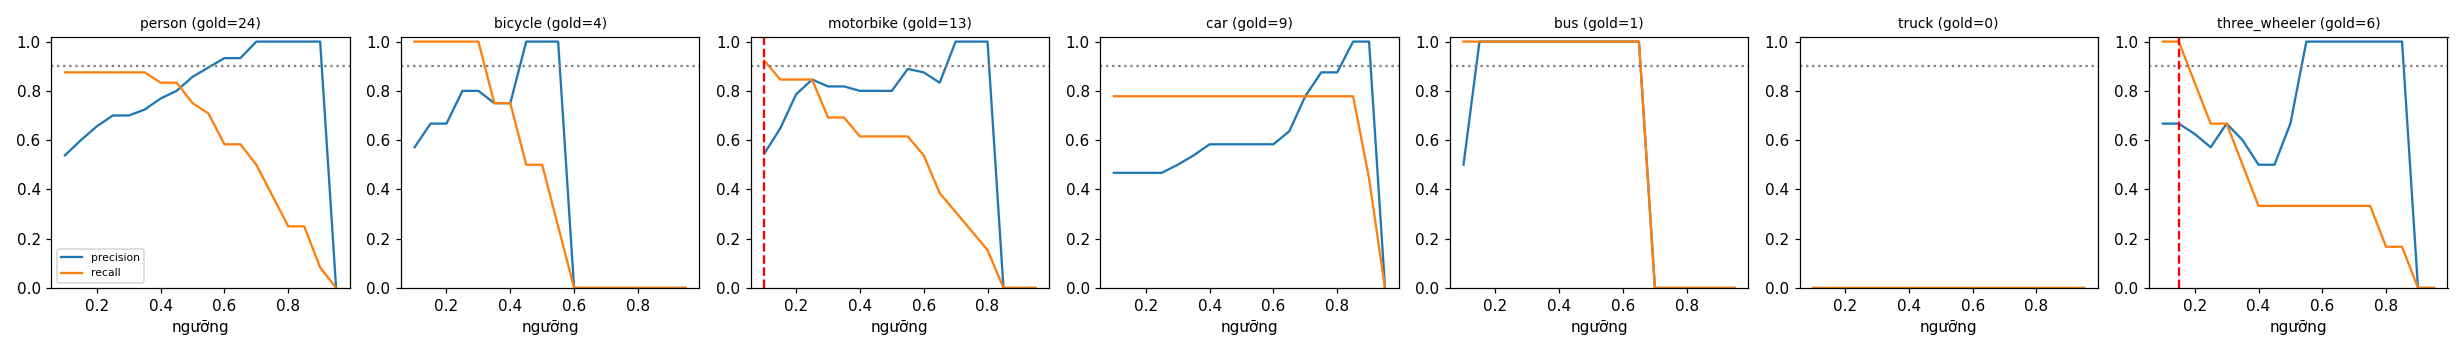

The file beside this chart, header and first rows:
class, thr, tp, fp, fn, precision, recall, f1, n_gold
person, 0.1, 21, 18, 3, 0.538, 0.875, 0.667, 24
person, 0.15, 21, 14, 3, 0.6, 0.875, 0.712, 24
person, 0.2, 21, 11, 3, 0.656, 0.875, 0.75, 24
person, 0.25, 21, 9, 3, 0.7, 0.875, 0.778, 24
person, 0.3, 21, 9, 3, 0.7, 0.875, 0.778, 24
person, 0.35, 21, 8, 3, 0.724, 0.875, 0.792, 24
person, 0.4, 20, 6, 4, 0.769, 0.833, 0.8, 24
person, 0.45, 20, 5, 4, 0.8, 0.833, 0.816, 24
person, 0.5, 18, 3, 6, 0.857, 0.75, 0.8, 24
person, 0.55, 17, 2, 7, 0.895, 0.708, 0.791, 24
person, 0.6, 14, 1, 10, 0.933, 0.583, 0.718, 24
person, 0.65, 14, 1, 10, 0.933, 0.583, 0.718, 24
person, 0.7, 12, 0, 12, 1.0, 0.5, 0.667, 24
person, 0.75, 9, 0, 15, 1.0, 0.375, 0.545, 24
person, 0.8, 6, 0, 18, 1.0, 0.25, 0.4, 24
person, 0.85, 6, 0, 18, 1.0, 0.25, 0.4, 24
person, 0.9, 2, 0, 22, 1.0, 0.083, 0.154, 24
person, 0.95, 0, 0, 24, 0.0, 0.0, 0.0, 24
bicycle, 0.1, 4, 3, 0, 0.571, 1.0, 0.727, 4
bicycle, 0.15, 4, 2, 0, 0.667, 1.0, 0.8, 4
bicycle, 0.2, 4, 2, 0, 0.667, 1.0, 0.8, 4
bicycle, 0.25, 4, 1, 0, 0.8, 1.0, 0.889, 4
bicycle, 0.3, 4, 1, 0, 0.8, 1.0, 0.889, 4
bicycle, 0.35, 3, 1, 1, 0.75, 0.75, 0.75, 4
bicycle, 0.4, 3, 1, 1, 0.75, 0.75, 0.75, 4
bicycle, 0.45, 2, 0, 2, 1.0, 0.5, 0.667, 4
bicycle, 0.5, 2, 0, 2, 1.0, 0.5, 0.667, 4
bicycle, 0.55, 1, 0, 3, 1.0, 0.25, 0.4, 4
bicycle, 0.6, 0, 0, 4, 0.0, 0.0, 0.0, 4
bicycle, 0.65, 0, 0, 4, 0.0, 0.0, 0.0, 4
bicycle, 0.7, 0, 0, 4, 0.0, 0.0, 0.0, 4
bicycle, 0.75, 0, 0, 4, 0.0, 0.0, 0.0, 4
bicycle, 0.8, 0, 0, 4, 0.0, 0.0, 0.0, 4
bicycle, 0.85, 0, 0, 4, 0.0, 0.0, 0.0, 4
bicycle, 0.9, 0, 0, 4, 0.0, 0.0, 0.0, 4
bicycle, 0.95, 0, 0, 4, 0.0, 0.0, 0.0, 4
motorbike, 0.1, 12, 10, 1, 0.545, 0.923, 0.686, 13
motorbike, 0.15, 11, 6, 2, 0.647, 0.846, 0.733, 13
motorbike, 0.2, 11, 3, 2, 0.786, 0.846, 0.815, 13
motorbike, 0.25, 11, 2, 2, 0.846, 0.846, 0.846, 13
motorbike, 0.3, 9, 2, 4, 0.818, 0.692, 0.75, 13
motorbike, 0.35, 9, 2, 4, 0.818, 0.692, 0.75, 13
motorbike, 0.4, 8, 2, 5, 0.8, 0.615, 0.696, 13
motorbike, 0.45, 8, 2, 5, 0.8, 0.615, 0.696, 13
motorbike, 0.5, 8, 2, 5, 0.8, 0.615, 0.696, 13
motorbike, 0.55, 8, 1, 5, 0.889, 0.615, 0.727, 13
motorbike, 0.6, 7, 1, 6, 0.875, 0.538, 0.667, 13
motorbike, 0.65, 5, 1, 8, 0.833, 0.385, 0.526, 13
motorbike, 0.7, 4, 0, 9, 1.0, 0.308, 0.471, 13
motorbike, 0.75, 3, 0, 10, 1.0, 0.231, 0.375, 13
motorbike, 0.8, 2, 0, 11, 1.0, 0.154, 0.267, 13
motorbike, 0.85, 0, 0, 13, 0.0, 0.0, 0.0, 13
motorbike, 0.9, 0, 0, 13, 0.0, 0.0, 0.0, 13
motorbike, 0.95, 0, 0, 13, 0.0, 0.0, 0.0, 13
car, 0.1, 7, 8, 2, 0.467, 0.778, 0.583, 9
car, 0.15, 7, 8, 2, 0.467, 0.778, 0.583, 9
car, 0.2, 7, 8, 2, 0.467, 0.778, 0.583, 9
car, 0.25, 7, 8, 2, 0.467, 0.778, 0.583, 9
car, 0.3, 7, 7, 2, 0.5, 0.778, 0.609, 9
car, 0.35, 7, 6, 2, 0.538, 0.778, 0.636, 9
... 66 more rows
